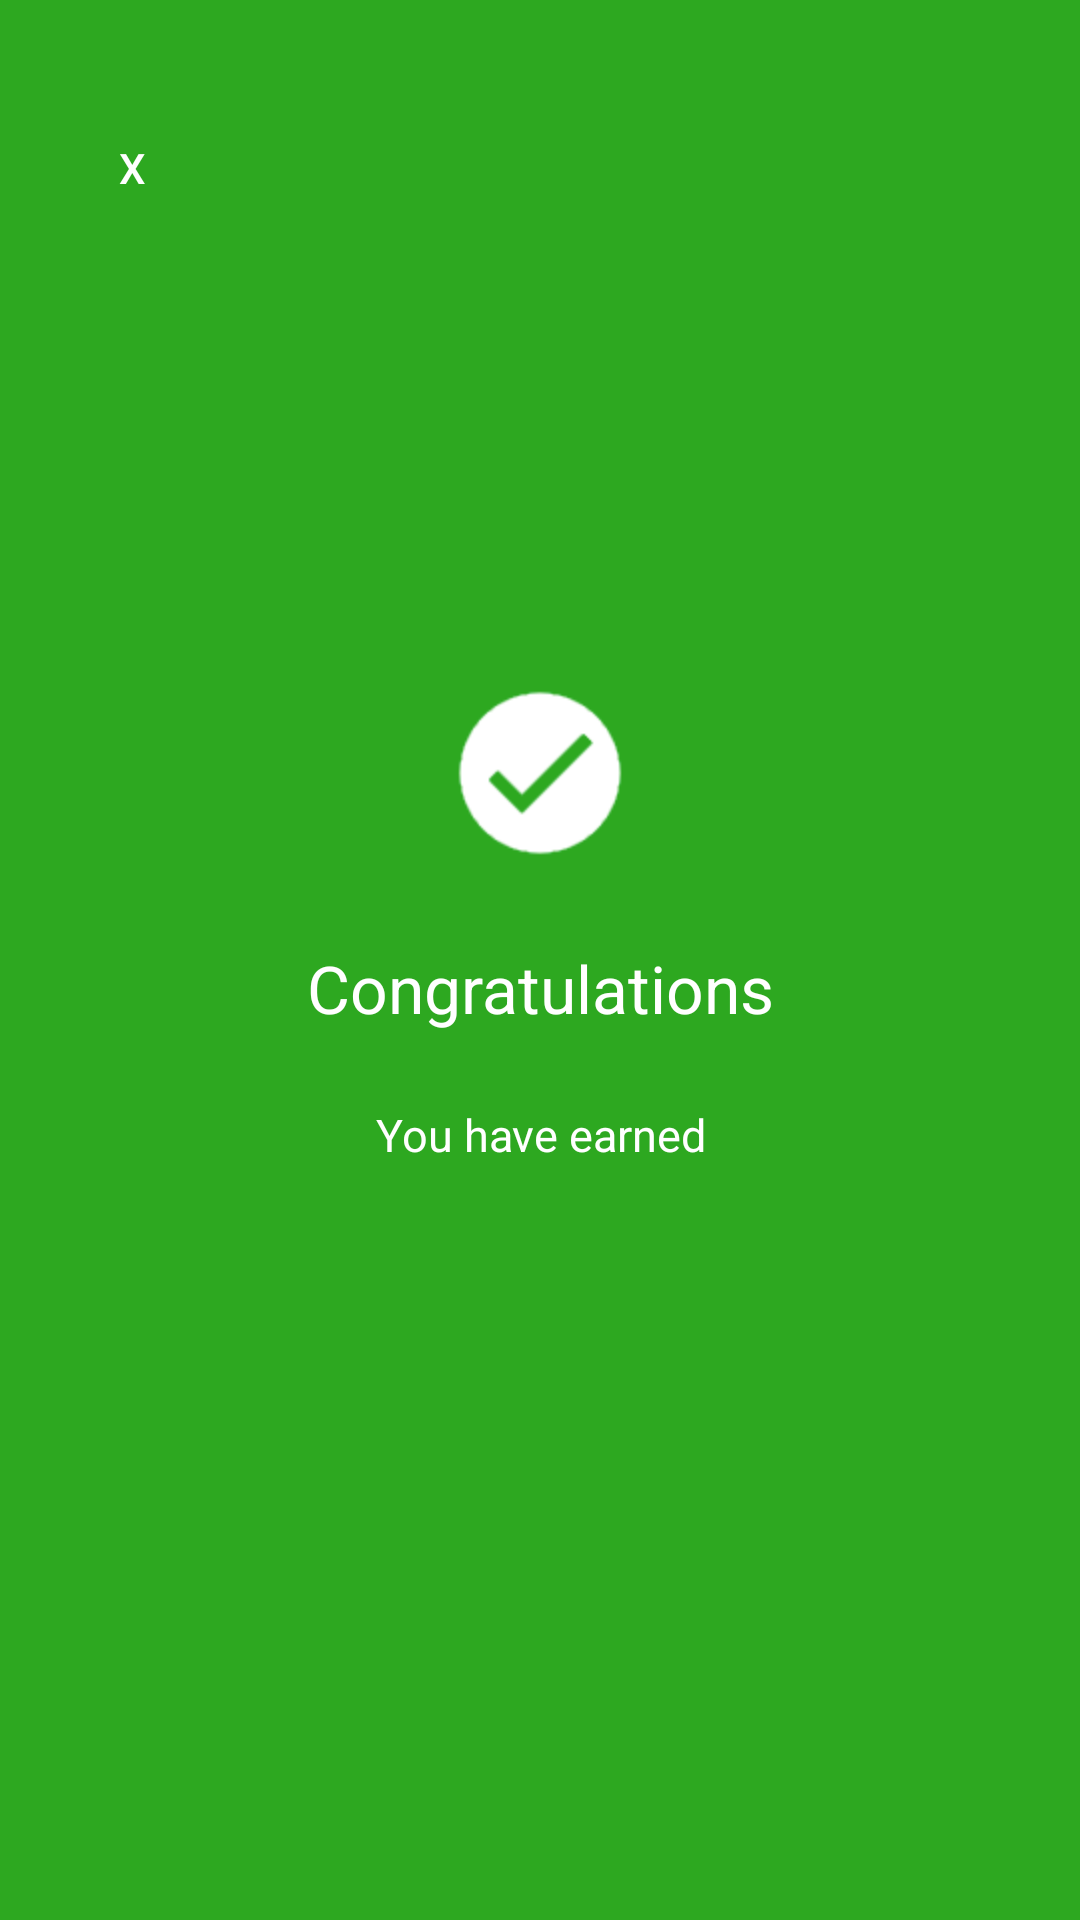

Reconstruct the res/layout file that produces this screen, plus the resources it refers to.
<!-- AndroidManifest.xml: application theme AppTheme -->
<!-- res/layout/activity_completed_proposal_guide_details.xml -->
<?xml version="1.0" encoding="utf-8"?>
<android.support.constraint.ConstraintLayout xmlns:android="http://schemas.android.com/apk/res/android"
    xmlns:app="http://schemas.android.com/apk/res-auto"
    xmlns:tools="http://schemas.android.com/tools"
    android:layout_width="match_parent"
    android:layout_height="match_parent"
    tools:context=".Proposal.Completed.CompletedProposalGuideDetails"
    android:background="@color/colorPrimary">


    <Button
        android:id="@+id/back_to_main"
        style="@style/Widget.AppCompat.Button.Borderless.Colored"
        android:layout_width="wrap_content"
        android:layout_height="wrap_content"
        android:layout_marginTop="32dp"
        android:text="X"
        android:textColor="@color/white"
        app:layout_constraintStart_toStartOf="parent"
        app:layout_constraintTop_toTopOf="parent" />

    <LinearLayout
        android:layout_width="0dp"
        android:layout_height="wrap_content"
        android:layout_marginBottom="8dp"
        android:layout_marginEnd="8dp"
        android:layout_marginStart="8dp"
        android:layout_marginTop="8dp"
        android:orientation="vertical"
        app:layout_constraintBottom_toBottomOf="parent"
        app:layout_constraintEnd_toEndOf="parent"
        app:layout_constraintStart_toStartOf="parent"
        app:layout_constraintTop_toTopOf="parent">

        <ImageView
            android:id="@+id/imageView7"
            android:layout_width="match_parent"
            android:layout_height="wrap_content"
            app:layout_constraintBottom_toBottomOf="parent"
            app:layout_constraintEnd_toEndOf="parent"
            app:layout_constraintStart_toStartOf="parent"
            app:layout_constraintTop_toTopOf="parent"
            app:srcCompat="@mipmap/completed" />

        <TextView
            android:id="@+id/textView9"
            android:layout_width="match_parent"
            android:layout_height="wrap_content"
            android:gravity="center"
            android:textAppearance="@style/TextAppearance.AppCompat.Large"
            android:textColor="@color/white"
            android:layout_marginTop="24dp"
            android:text="@string/congratulations" />

        <TextView
            android:id="@+id/congratulations_text"
            android:layout_width="match_parent"
            android:layout_height="wrap_content"
            android:gravity="center"
            android:textColor="@color/white"
            android:layout_marginTop="24dp"
            android:textSize="15sp"
            android:text="@string/you_have_earned" />

        <TextView
            android:id="@+id/total_amount"
            android:layout_width="match_parent"
            android:layout_height="wrap_content"
            android:gravity="center"
            android:textColor="@color/white"
            android:textAppearance="@style/TextAppearance.AppCompat.Medium" />
    </LinearLayout>
</android.support.constraint.ConstraintLayout>
<!-- resources referenced by this layout -->
<resources>
  <color name="colorPrimary">#2DA820</color>
  <color name="white">#fff</color>
  <!-- mipmap completed: png bitmap (mipmap-hdpi, 1477 bytes) -->
  <string name="congratulations">Congratulations</string>
  <string name="you_have_earned">You have earned</string>
  <style name="AppTheme" parent="Theme.AppCompat.Light.NoActionBar">
          
          <item name="colorPrimary">@color/colorPrimary</item>
          <item name="colorPrimaryDark">@color/colorPrimaryDark</item>
          <item name="colorAccent">@color/colorAccent</item>
          <item name="android:statusBarColor">@color/white</item>
          <item name="android:windowTranslucentStatus">true</item>
          <item name="android:windowDrawsSystemBarBackgrounds">true</item>
          <item name="android:windowBackground">@color/white</item>
          <item name="android:windowContentTransitions">true</item>
          <item name="android:windowAllowEnterTransitionOverlap">true</item>
          <item name="android:windowAllowReturnTransitionOverlap">true</item>
          <item name="windowNoTitle">false</item>
      </style>
  <color name="colorPrimaryDark">#2da820</color>
  <color name="colorAccent">#2da820</color>
</resources>
